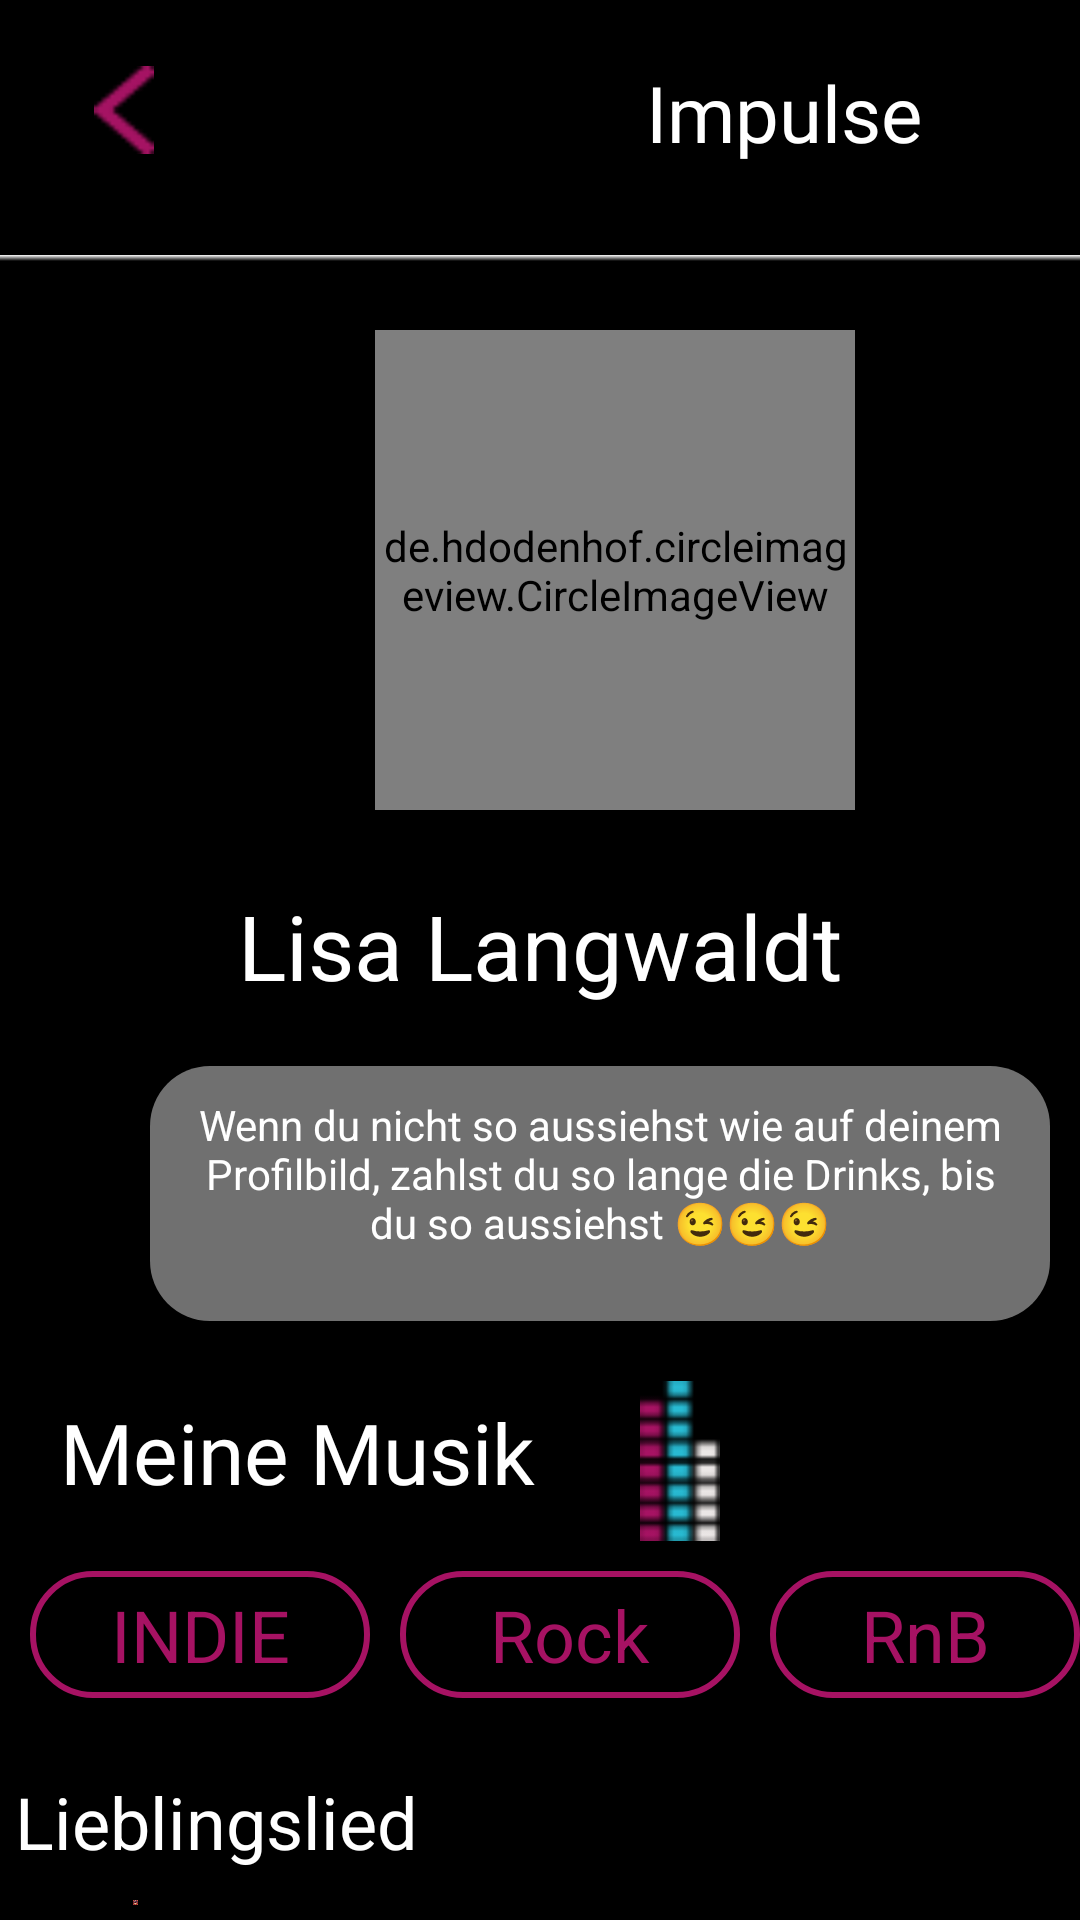

Layout XML and referenced resources for this Android screen:
<!-- AndroidManifest.xml: application theme Theme.HeartBeat -->
<!-- res/layout/profil_fremd.xml -->
<?xml version="1.0" encoding="utf-8"?>
<androidx.constraintlayout.widget.ConstraintLayout
    xmlns:android="http://schemas.android.com/apk/res/android"
    xmlns:app="http://schemas.android.com/apk/res-auto"
    xmlns:tools="http://schemas.android.com/tools"
    android:layout_width="match_parent"
    android:layout_height="match_parent">

    <LinearLayout
        android:layout_width="match_parent"
        android:layout_height="match_parent"
        android:background="@color/black"
        android:orientation="vertical"><![CDATA[>



        ]]>

        <LinearLayout
            android:layout_width="match_parent"
            android:layout_height="65dp"
            android:layout_marginBottom="10dp"
            android:orientation="horizontal">

            <ImageView
                android:id="@+id/zurueck"
                android:layout_width="wrap_content"
                android:layout_height="wrap_content"
                android:layout_marginLeft="5dp"
                android:layout_marginTop="22dp"
                android:layout_weight="1"
                android:clickable="true"
                app:srcCompat="@drawable/zurueck" />

            <ImageView
                android:id="@+id/ivlogo"
                android:layout_width="50dp"
                android:layout_height="match_parent"
                android:layout_marginLeft="20dp"
                android:layout_marginTop="8dp"
                android:layout_weight="1"
                app:srcCompat="@drawable/logo2" />

            <TextView
                android:id="@+id/oben"
                android:layout_width="wrap_content"
                android:layout_height="match_parent"
                android:layout_marginLeft="15dp"
                android:layout_marginTop="20dp"
                android:layout_weight="1"
                android:fontFamily="@font/limelight"
                android:text="Impulse"
                android:textColor="@color/white"
                android:textSize="26sp" />

        </LinearLayout>

        <LinearLayout
            android:layout_width="match_parent"
            android:layout_height="200dp"
            android:layout_marginTop="10dp"
            android:layout_weight="0"
            android:background="@drawable/border_layout"

            android:orientation="horizontal">

            <de.hdodenhof.circleimageview.CircleImageView
                android:id="@+id/profile_image"
                android:layout_width="160dp"
                android:layout_height="160dp"
                android:layout_marginLeft="125dp"
                android:layout_marginTop="25dp"
                android:layout_marginRight="10dp"
                android:src="@drawable/lisa"
                app:civ_border_color="#FF000000"
                app:civ_border_width="2dp" />


        </LinearLayout>

        <LinearLayout
            android:layout_width="match_parent"
            android:layout_height="wrap_content"
            android:orientation="vertical">

            <TextView
                android:id="@+id/profilename"
                android:layout_width="match_parent"
                android:layout_height="wrap_content"
                android:layout_marginTop="10dp"
                android:layout_marginBottom="10dp"
                android:ems="10"
                android:text="Lisa Langwaldt"
                android:textAlignment="center"
                android:textColor="@color/white"
                android:textSize="30sp" />

            <TextView
                android:id="@+id/uebermich"
                android:layout_width="300dp"
                android:layout_height="85dp"
                android:layout_marginLeft="50dp"
                android:layout_marginTop="10dp"
                android:layout_marginRight="50dp"
                android:padding="10dp"
                android:background="@drawable/round_grey"
                android:ems="10"
                android:text = "Wenn du nicht so aussiehst wie auf deinem Profilbild, zahlst du so lange die Drinks, bis du so aussiehst 😉😉😉"
                android:textAlignment="center"
                android:textColor="@color/white" />


        </LinearLayout>

        <LinearLayout
            android:layout_width="match_parent"
            android:layout_height="wrap_content"
            android:layout_marginTop="10dp"
            android:layout_marginBottom="10dp"
            android:orientation="horizontal">


            <TextView
                android:id="@+id/tw"
                android:layout_width="wrap_content"
                android:layout_height="wrap_content"
                android:layout_marginLeft="20dp"
                android:layout_marginTop="15dp"
                android:layout_marginRight="35dp"
                android:layout_weight="0"
                android:fontFamily="@font/limelight"
                android:text="Meine Musik"
                android:textColor="@color/white"
                android:textSize="28sp" />

            <ImageView
                android:id="@+id/imageView"
                android:layout_width="wrap_content"
                android:layout_height="wrap_content"
                android:layout_marginTop="10dp"
                android:layout_weight="0"
                app:srcCompat="@drawable/teil_logo" />
        </LinearLayout>

        <LinearLayout
            android:layout_width="match_parent"
            android:layout_height="wrap_content"
            android:layout_marginBottom="20dp"
            android:orientation="horizontal">

            <TextView
                android:id="@+id/textView12"
                android:layout_width="20dp"
                android:layout_height="wrap_content"
                android:layout_marginLeft="10dp"
                android:layout_weight="1"
                android:background="@drawable/tv_roundlila"
                android:paddingLeft="10dp"
                android:paddingTop="5dp"
                android:paddingRight="10dp"
                android:paddingBottom="5dp"
                android:text="INDIE"
                android:textAlignment="center"
                android:textColor="@color/Lila"
                android:textSize="24sp" />

            <TextView
                android:id="@+id/textView11"
                android:layout_width="20dp"
                android:layout_height="wrap_content"
                android:layout_marginLeft="10dp"
                android:layout_weight="1"
                android:background="@drawable/tv_roundlila"
                android:paddingLeft="10dp"
                android:paddingTop="5dp"
                android:paddingRight="10dp"
                android:paddingBottom="5dp"
                android:text="Rock"
                android:textAlignment="center"
                android:textColor="@color/Lila"
                android:textSize="24sp" />

            <TextView
                android:id="@+id/textView10"
                android:layout_width="10dp"
                android:layout_height="wrap_content"
                android:layout_marginLeft="10dp"
                android:layout_weight="1"
                android:background="@drawable/tv_roundlila"
                android:paddingLeft="10dp"
                android:paddingTop="5dp"
                android:paddingRight="10dp"
                android:paddingBottom="5dp"
                android:text="RnB"
                android:textAlignment="center"
                android:textColor="@color/Lila"
                android:textSize="24sp" />
        </LinearLayout>

        <LinearLayout
            android:layout_width="match_parent"
            android:layout_height="wrap_content"
            android:layout_marginBottom="10dp"
            android:orientation="vertical">

            <TextView
                android:id="@+id/tw2"
                android:layout_width="match_parent"
                android:layout_height="wrap_content"
                android:layout_marginLeft="5dp"
                android:layout_marginTop="5dp"
                android:layout_marginRight="35dp"
                android:layout_weight="0"
                android:fontFamily="sans-serif"
                android:text="Lieblingslied"
                android:textColor="@color/white"
                android:textSize="24sp" />

        </LinearLayout>

        <LinearLayout
            android:layout_width="match_parent"
            android:layout_height="match_parent"
            android:orientation="horizontal">

            <ImageView
                android:id="@+id/imageView6"
                android:layout_width="20dp"
                android:layout_height="wrap_content"
                android:layout_marginBottom="5dp"
                android:layout_weight="1"
                app:srcCompat="@drawable/journey" />

            <TextView
                android:id="@+id/textView14"
                android:layout_width="wrap_content"
                android:layout_height="wrap_content"
                android:layout_marginTop="25dp"
                android:layout_weight="1"
                android:text="Don´t stop believin"
                android:textColor="@color/white"
                android:textSize="24sp" />
        </LinearLayout>
    </LinearLayout>

</androidx.constraintlayout.widget.ConstraintLayout>
<!-- resources referenced by this layout -->
<resources>
  <color name="Lila">#A61263</color>
  <color name="black">#FF000000</color>
  <color name="white">#FFFFFFFF</color>
  <!-- drawable border_layout (drawable) -->
  <?xml version="1.0" encoding="utf-8"?>
  <shape xmlns:android="http://schemas.android.com/apk/res/android"
      android:shape="rectangle">
      <gradient
          android:angle="270"
          android:startColor="@color/white"
          android:centerColor="@android:color/transparent"
          android:centerX="0.01" />
  </shape>
  <!-- drawable journey: jpeg bitmap (drawable-ldpi, 49816 bytes) -->
  <!-- drawable lisa: jpeg bitmap (drawable-ldpi, 53306 bytes) -->
  <!-- drawable round_grey (drawable) -->
  <?xml version="1.0" encoding="utf-8"?>
  <shape xmlns:android="http://schemas.android.com/apk/res/android">
  
      <solid android:color="#707070"/>
  
      <corners android:bottomRightRadius="20dp"
          android:bottomLeftRadius="20dp"
          android:topLeftRadius="20dp"
          android:topRightRadius="20dp"
  
          />
      <stroke
          android:width="0dp"
          android:color="@color/black"/>
  </shape>
  <!-- drawable teil_logo: png bitmap (drawable-ldpi, 1875 bytes) -->
  <!-- drawable tv_roundlila (drawable) -->
  <?xml version="1.0" encoding="utf-8"?>
  <shape xmlns:android="http://schemas.android.com/apk/res/android">
  
      <solid android:color="@color/black"/>
      <corners android:bottomRightRadius="20dp"
          android:bottomLeftRadius="20dp"
          android:topLeftRadius="20dp"
          android:topRightRadius="20dp"
  
          />
      <stroke
          android:width="2dp"
          android:color="@color/Lila"/>
  </shape>
  <!-- drawable zurueck: png bitmap (drawable-ldpi, 964 bytes) -->
  <style name="Theme.HeartBeat" parent="Theme.MaterialComponents.DayNight.DarkActionBar">
          
          <item name="colorPrimary">@color/black</item>
          <item name="colorPrimaryVariant">@color/Lila</item>
          <item name="colorOnPrimary">@color/white</item>
          
          <item name="colorSecondary">@color/tuerkis</item>
          <item name="colorSecondaryVariant">@color/tuerkis</item>
          <item name="colorOnSecondary">@color/black</item>
          
          <item name="android:statusBarColor" tools:targetApi="l">?attr/colorPrimaryVariant</item>
          
      </style>
  <color name="tuerkis">#05F2F2</color>
</resources>
